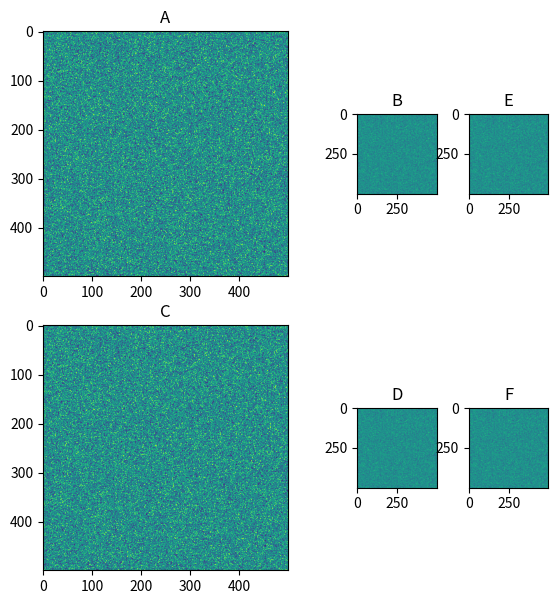

This figure's Python source:
import matplotlib.pyplot as plt
import numpy as np

A = np.random.rand(500,500)

fig, axs = plt.subplots(nrows=2, ncols=3, figsize=(7, 7),
                        gridspec_kw=dict(width_ratios=[4,1,1]))
axs[0, 0].set_title('A')
axs[0, 0].imshow(A)
axs[0, 1].set_title('B')
axs[0, 1].imshow(A)
axs[1, 0].set_title('C')
axs[1, 0].imshow(A)
axs[1, 1].set_title('D')
axs[1, 1].imshow(A)
axs[0, 2].set_title('E')
axs[0, 2].imshow(A)
axs[1, 2].set_title('F')
axs[1, 2].imshow(A)
plt.show()